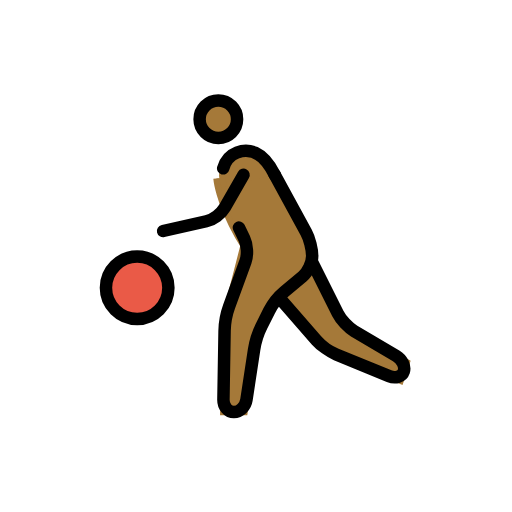
t = 0.00 s
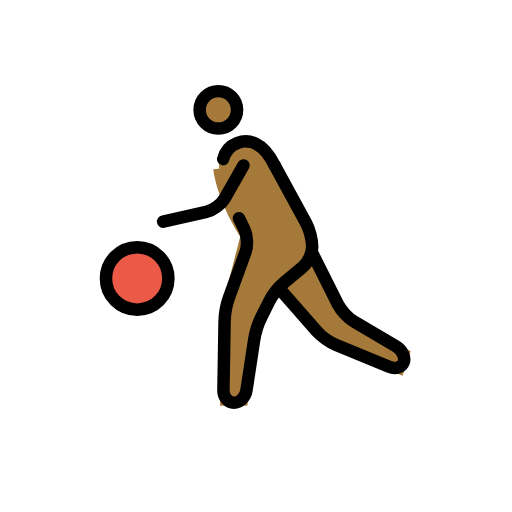
t = 0.35 s
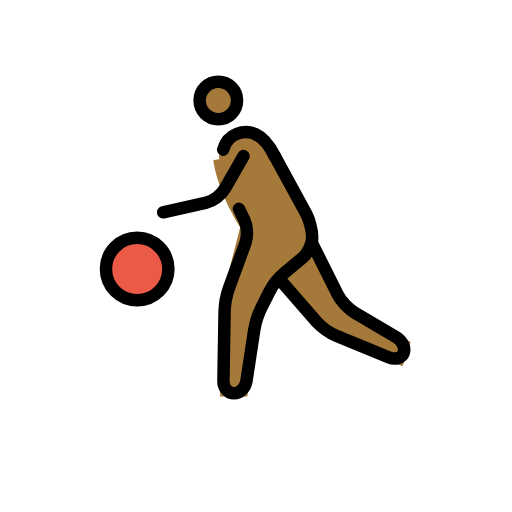
t = 0.70 s
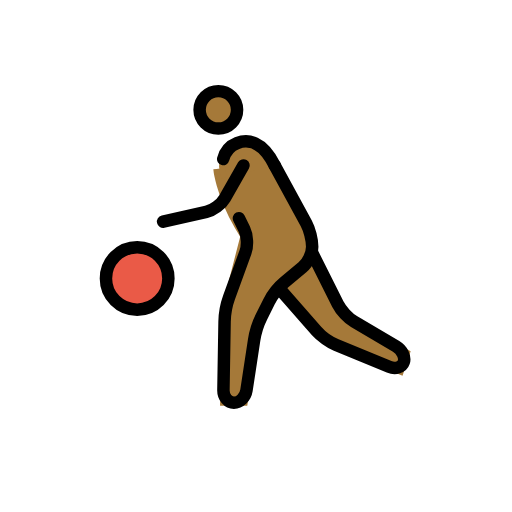
t = 1.05 s
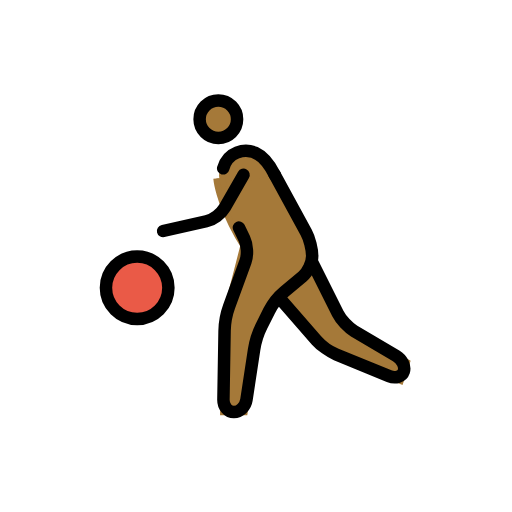
t = 1.40 s
t = 1.75 s: frame unchanged from t = 0.00 s, image omitted

The animated SVG that drew these frames (rendered in a browser with its animation timeline set to each time). Animation: 1 SMIL element (animateTransform=1); one cycle of 2.10 s, repeats indefinitely.

<?xml version='1.0' encoding='utf-8'?>
<svg xmlns="http://www.w3.org/2000/svg" id="emoji" viewBox="-5 -5 82 82" width="200" height="200" role="img">
  <title>OpenMoji: person bouncing ball: medium-dark skin tone</title><g><g id="color">
    <circle cx="16.9688" cy="41.0938" r="5" fill="#EA5A47" stroke="none" />
  </g>
  <g id="hair" />
  <g id="skin">
    <circle cx="29.9688" cy="14.0938" r="3" fill="#a57939" stroke="#a57939" />
    <path fill="#a57939" stroke="#a57939" d="M29.665,23.585c0,0,0.3038,3.708,3.3038,9.042C33.2129,33.0615,34,34.335,34,34.335L31,46l-0.25,15 h3.4238L36,49l3-6l6-5v-4l-6-11" />
    <polyline fill="#a57939" stroke="#a57939" points="45,37 50,47 60.167,53 59.167,56 47,51 40,43" />
    <path fill="#a57939" stroke="#a57939" d="M39,23c-2-4-4.3594-4.2329-6.0312-3.583C30.7148,20.293,30.0898,22.9971,31,25" />
  </g>
  <g id="skin-shadow" />
  <g id="line">
    <circle cx="29.9688" cy="14.0938" r="3" fill="none" stroke="#000000" stroke-miterlimit="10" stroke-width="2" />
    <circle cx="16.9688" cy="41.0938" r="5" fill="none" stroke="#000000" stroke-miterlimit="10" stroke-width="2" />
    <path fill="none" stroke="#000000" stroke-linecap="round" stroke-linejoin="round" stroke-miterlimit="10" stroke-width="2" d="M33.2676,31.4463c0,0,0.3896,0.7998,0.8662,1.7764c0.4766,0.9775,0.5586,2.623,0.1826,3.6572l-2.6328,7.2402 c-0.376,1.0342-0.6982,2.7793-0.7168,3.8799l-0.1836,11c-0.0186,1.1006,0.7373,2,1.6787,2c0.9414,0,1.8477-0.8896,2.0127-1.9775 l1.2246-8.045c0.1651-1.0879,0.7031-2.7822,1.1953-3.7666l1.211-2.4218c0.4922-0.9844,1.5859-2.3653,2.4306-3.0694l2.9278-2.4394 C44.3086,38.5762,45,37.0996,45,36l0,0c0-1.0996-0.4307-2.79-0.958-3.7559L39,23" />
    <path fill="none" stroke="#000000" stroke-linecap="round" stroke-linejoin="round" stroke-miterlimit="10" stroke-width="2" d="M45,37l4.1055,8.2109c0.4922,0.9844,1.6699,2.2461,2.6172,2.8057l6.7216,3.9668c0.9473,0.5596,1.4981,1.6914,1.2227,2.5166 c-0.2754,0.8252-1.332,1.1582-2.3496,0.7402l-8.4678-3.4804c-1.0176-0.418-2.4424-1.4375-3.167-2.2647L40,43" />
    <path fill="none" stroke="#000000" stroke-linecap="round" stroke-linejoin="round" stroke-miterlimit="10" stroke-width="2" d="M39,23c-2-4-4.3594-4.2329-6.0312-3.583c-1.1915,0.4629-1.9278,1.437-2.2227,2.5478" />
    <path fill="none" stroke="#000000" stroke-linecap="round" stroke-linejoin="round" stroke-miterlimit="10" stroke-width="2" d="M34,23l-3.0078,5.2637c-0.5459,0.9551-1.8701,1.9345-2.9434,2.1758L21.125,32" />
  </g>
<animateTransform attributeName="transform" type="translate" values="0 0;0 -3;0 0;0 0" dur="2.1s" repeatCount="indefinite" /></g></svg>
